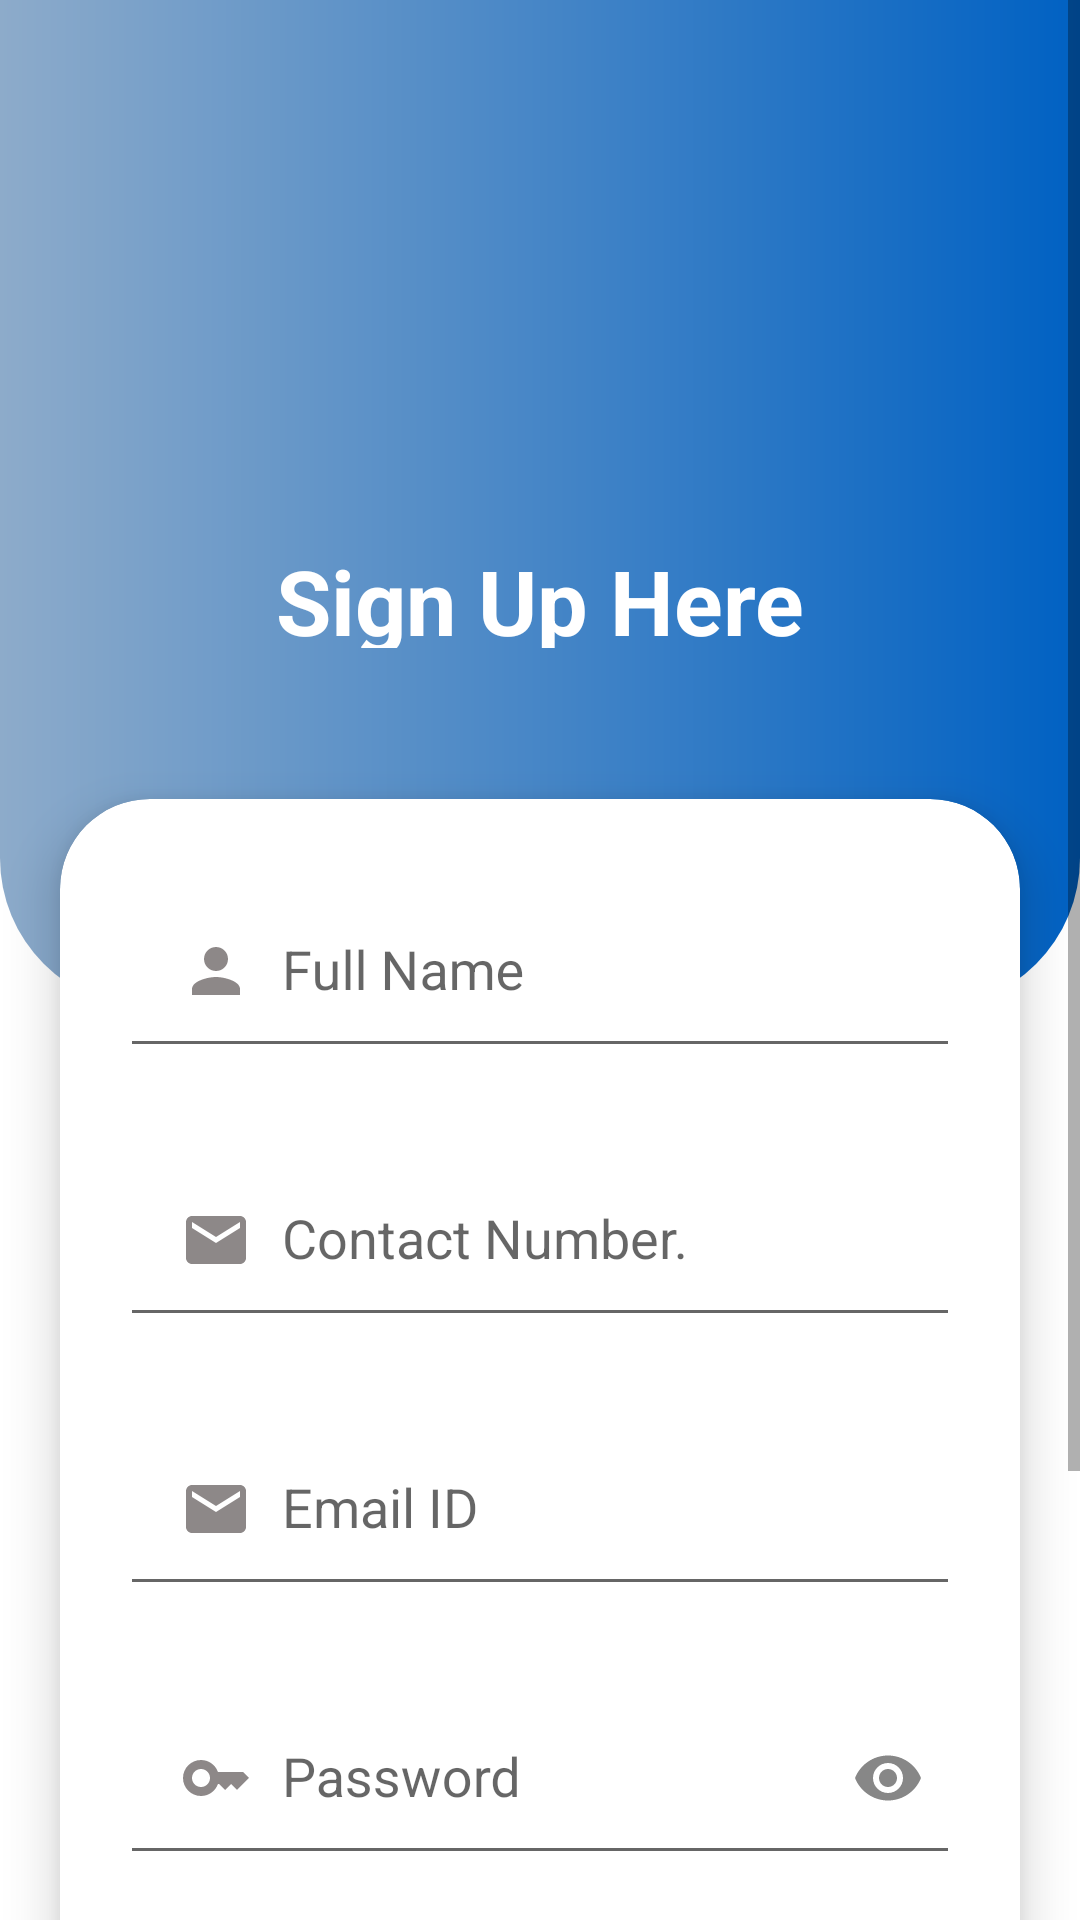

The Android layout XML behind this screen, and the referenced resources:
<!-- AndroidManifest.xml: application theme Theme.Women_safety -->
<!-- res/layout/new_activity_register_user.xml -->
<?xml version="1.0" encoding="utf-8"?>
<RelativeLayout xmlns:android="http://schemas.android.com/apk/res/android"
    xmlns:app="http://schemas.android.com/apk/res-auto"
    xmlns:tools="http://schemas.android.com/tools"
    android:layout_width="match_parent"
    android:layout_height="match_parent"
    android:background="@color/white"
    android:orientation="vertical"
    tools:context=".register_user">


    <LinearLayout
        android:layout_width="match_parent"
        android:layout_height="match_parent"
        android:orientation="vertical">

        <ScrollView
            android:layout_width="match_parent"
            android:layout_height="match_parent">

            <LinearLayout
                android:layout_width="match_parent"
                android:layout_height="wrap_content"
                android:orientation="vertical">

                <LinearLayout
                    android:layout_width="match_parent"
                    android:layout_height="wrap_content"
                    android:background="@drawable/color_gradient"
                    android:orientation="vertical"
                    android:paddingTop="70dp"
                    android:paddingBottom="120dp">

                    <ImageView
                        android:id="@+id/applogo"
                        android:layout_width="100dp"
                        android:layout_height="100dp"
                        android:layout_gravity="center"
                        android:src="@drawable/safe" />

                    <TextView
                        android:id="@+id/singup"
                        android:layout_width="match_parent"
                        android:layout_height="36dp"
                        android:layout_gravity="center"
                        android:layout_marginTop="10dp"
                        android:gravity="center"
                        android:text="Sign Up Here"
                        android:textColor="@color/white"
                        android:textSize="30dp"
                        android:textStyle="bold" />

                </LinearLayout>

                <androidx.cardview.widget.CardView
                    android:layout_width="match_parent"
                    android:layout_height="wrap_content"
                    android:layout_marginLeft="20dp"
                    android:layout_marginTop="-70dp"
                    android:layout_marginRight="20dp"
                    android:orientation="vertical"
                    android:outlineSpotShadowColor="#000000"
                    app:cardBackgroundColor="@color/cardcolour"
                    app:cardCornerRadius="30dp"
                    app:cardElevation="10dp"
                    app:contentPaddingBottom="20dp">

                    <LinearLayout
                        android:layout_width="match_parent"
                        android:layout_height="match_parent"
                        android:orientation="vertical"
                        android:paddingLeft="20dp"
                        android:paddingRight="20dp">

                        <com.google.android.material.textfield.TextInputLayout
                            android:id="@+id/etName"
                            android:layout_width="match_parent"
                            android:layout_height="match_parent"
                            android:layout_marginTop="20dp"
                            android:hint="Full Name"
                            app:boxBackgroundMode="outline"
                            app:endIconMode="clear_text"
                            app:endIconTint="#878787"
                            app:startIconTint="#878787">

                            <com.google.android.material.textfield.TextInputEditText
                                android:id="@+id/user_name"
                                android:layout_width="match_parent"
                                android:layout_height="wrap_content"
                                android:drawableStart="@drawable/person_symbol"
                                android:drawablePadding="10dp"
                                android:inputType="text"
                                android:padding="20dp"
                                android:textColorHint="#878787" />
                        </com.google.android.material.textfield.TextInputLayout>

                        <com.google.android.material.textfield.TextInputLayout
                            android:id="@+id/etContact"
                            android:layout_width="match_parent"
                            android:layout_height="match_parent"
                            android:layout_marginTop="20dp"
                            android:hint="Contact Number."
                            app:boxBackgroundMode="outline"
                            app:endIconMode="clear_text"
                            app:endIconTint="#878787"
                            app:startIconTint="#878787">

                            <com.google.android.material.textfield.TextInputEditText
                                android:id="@+id/user_contact"
                                android:layout_width="match_parent"
                                android:layout_height="wrap_content"
                                android:drawableStart="@drawable/email_vector"
                                android:drawablePadding="10dp"
                                android:inputType="number|phone"
                                android:padding="20dp"
                                android:textColorHint="#878787" />
                        </com.google.android.material.textfield.TextInputLayout>



                        <com.google.android.material.textfield.TextInputLayout
                            android:id="@+id/signup_email"
                            android:layout_width="match_parent"
                            android:layout_height="match_parent"
                            android:layout_marginTop="20dp"
                            android:hint="Email ID"
                            app:boxBackgroundMode="outline"
                            app:endIconMode="clear_text"
                            app:endIconTint="#878787"
                            app:startIconTint="#878787">

                            <com.google.android.material.textfield.TextInputEditText
                                android:id="@+id/etEmail"
                                android:layout_width="match_parent"
                                android:layout_height="wrap_content"
                                android:drawableStart="@drawable/email_vector"
                                android:drawablePadding="10dp"
                                android:inputType="textEmailAddress"
                                android:padding="20dp"
                                android:textColorHint="#878787" />
                        </com.google.android.material.textfield.TextInputLayout>


                        <com.google.android.material.textfield.TextInputLayout
                            android:id="@+id/signup_password"
                            android:layout_width="match_parent"
                            android:layout_height="match_parent"
                            android:layout_marginTop="20dp"
                            android:hint="Password"
                            app:boxBackgroundMode="outline"
                            app:endIconMode="password_toggle"
                            app:endIconTint="#878787"
                            app:startIconTint="#878787">

                            <com.google.android.material.textfield.TextInputEditText
                                android:id="@+id/etPassword"
                                android:layout_width="match_parent"
                                android:layout_height="wrap_content"
                                android:drawableStart="@drawable/password_vector"
                                android:drawablePadding="10dp"
                                android:ems="10"
                                android:inputType="textPassword"
                                android:padding="20dp"
                                android:password="true"
                                android:textColorHint="#878787" />
                        </com.google.android.material.textfield.TextInputLayout>

                        <com.google.android.material.textfield.TextInputLayout
                            android:id="@+id/signup_RepasswordLayout"
                            android:layout_width="match_parent"
                            android:layout_height="match_parent"
                            android:layout_marginTop="20dp"
                            android:hint="Renter Password"
                            app:boxBackgroundMode="outline"
                            app:endIconMode="password_toggle"
                            app:endIconTint="#878787"
                            app:startIconTint="#878787">

                            <com.google.android.material.textfield.TextInputEditText
                                android:id="@+id/btnRegister"
                                android:layout_width="match_parent"
                                android:layout_height="wrap_content"
                                android:drawableStart="@drawable/password_vector"
                                android:drawablePadding="10dp"
                                android:ems="10"
                                android:inputType="textPassword"
                                android:padding="20dp"
                                android:password="true"
                                android:textColorHint="#878787" />
                        </com.google.android.material.textfield.TextInputLayout>


                        <androidx.appcompat.widget.AppCompatButton
                            android:id="@+id/signup_btn"
                            android:layout_width="200dp"
                            android:layout_height="match_parent"
                            android:layout_gravity="center"
                            android:layout_marginTop="10dp"
                            android:background="@drawable/login_button"
                            android:padding="14dp"
                            android:text="Sign Up."
                            android:textAllCaps="false"
                            android:textColor="@color/white"
                            android:textSize="14dp" />

                    </LinearLayout>
                </androidx.cardview.widget.CardView>

                <LinearLayout
                    android:layout_width="match_parent"
                    android:layout_height="wrap_content"
                    android:layout_marginTop="10dp"
                    android:gravity="center"
                    android:layout_marginBottom="10dp"
                    android:orientation="horizontal">

                    <TextView
                        android:layout_width="wrap_content"
                        android:layout_height="wrap_content"
                        android:layout_gravity="center"
                        android:text="Already Have A Account?"
                        android:textColor="#E9878787"
                        android:textSize="17dp" />

                    <TextView
                        android:id="@+id/aldlogin"
                        android:layout_width="wrap_content"
                        android:layout_height="wrap_content"
                        android:layout_gravity="center"
                        android:paddingLeft="5dp"
                        android:text="Login"
                        android:textColor="#3448B8"
                        android:textSize="17dp" />
                </LinearLayout>
            </LinearLayout>
        </ScrollView>
    </LinearLayout>
</RelativeLayout>
<!-- resources referenced by this layout -->
<resources>
  <color name="cardcolour">#FFFFFFFF</color>
  <color name="white">#FFFFFFFF</color>
  <!-- drawable color_gradient (drawable) -->
  <?xml version="1.0" encoding="utf-8"?>
  <shape xmlns:android="http://schemas.android.com/apk/res/android">
      <gradient
          android:startColor="#8DABCA"
          android:endColor="@color/gradient_end">
      </gradient>
      <corners
          android:bottomRightRadius="50dp"
          android:bottomLeftRadius="50dp">
      </corners>
  </shape>
  <!-- drawable email_vector (drawable) -->
  <vector android:height="24dp" android:tint="#8D8888"
      android:viewportHeight="24" android:viewportWidth="24"
      android:width="24dp" xmlns:android="http://schemas.android.com/apk/res/android">
      <path android:fillColor="@android:color/white" android:pathData="M20,4L4,4c-1.1,0 -1.99,0.9 -1.99,2L2,18c0,1.1 0.9,2 2,2h16c1.1,0 2,-0.9 2,-2L22,6c0,-1.1 -0.9,-2 -2,-2zM20,8l-8,5 -8,-5L4,6l8,5 8,-5v2z"/>
  </vector>
  <!-- drawable login_button (drawable) -->
  <?xml version="1.0" encoding="utf-8"?>
  <shape xmlns:android="http://schemas.android.com/apk/res/android">
  
      <solid
          android:color="#2196F3" >
  
      </solid>
      <corners
          android:radius="30dp">
      </corners>
  </shape>
  <!-- drawable password_vector (drawable) -->
  <vector android:height="24dp" android:tint="#8D8888"
      android:viewportHeight="24" android:viewportWidth="24"
      android:width="24dp" xmlns:android="http://schemas.android.com/apk/res/android">
      <path android:fillColor="@android:color/white" android:pathData="M21,10h-8.35C11.83,7.67 9.61,6 7,6c-3.31,0 -6,2.69 -6,6s2.69,6 6,6c2.61,0 4.83,-1.67 5.65,-4H13l2,2l2,-2l2,2l4,-4.04L21,10zM7,15c-1.65,0 -3,-1.35 -3,-3c0,-1.65 1.35,-3 3,-3s3,1.35 3,3C10,13.65 8.65,15 7,15z"/>
  </vector>
  <!-- drawable person_symbol (drawable) -->
  <vector android:height="24dp" android:tint="#8D8888"
      android:viewportHeight="24" android:viewportWidth="24"
      android:width="24dp" xmlns:android="http://schemas.android.com/apk/res/android">
      <path android:fillColor="@android:color/white" android:pathData="M12,12c2.21,0 4,-1.79 4,-4s-1.79,-4 -4,-4 -4,1.79 -4,4 1.79,4 4,4zM12,14c-2.67,0 -8,1.34 -8,4v2h16v-2c0,-2.66 -5.33,-4 -8,-4z"/>
  </vector>
  <style name="Theme.Women_safety" parent="Base.Theme.Women_safety" />
  <color name="gradient_end">#0061C3</color>
  <style name="Base.Theme.Women_safety" parent="Theme.AppCompat.DayNight.NoActionBar">
          
          
          <item name="android:statusBarColor">@color/app_default</item>
          <item name="android:windowLightStatusBar">true</item> 
      </style>
  <color name="app_default">#0061C3</color>
</resources>
